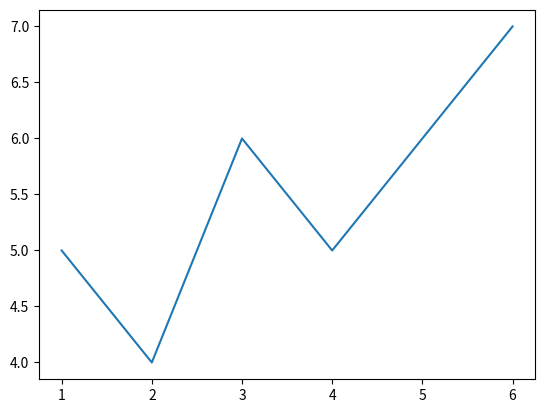

Reproduce this figure in Python.
from statistics import mean
import numpy as np
import matplotlib.pyplot as plt

def best_fit_slope(xs, ys):
    m = (     (   (mean(xs) * mean(ys)) - mean(xs*ys)   ) /
    (   (mean(xs)*mean(xs)) - mean(xs**2)   )     )

    return m

#set example data
xs = np.array([1,2,3,4,5,6], dtype = np.float64)
ys = np.array([5,4,6,5,6,7], dtype = np.float64)

m = best_fit_slope(xs, ys)
print(m)
#draw plot
plt.plot(xs,ys)
plt.show()